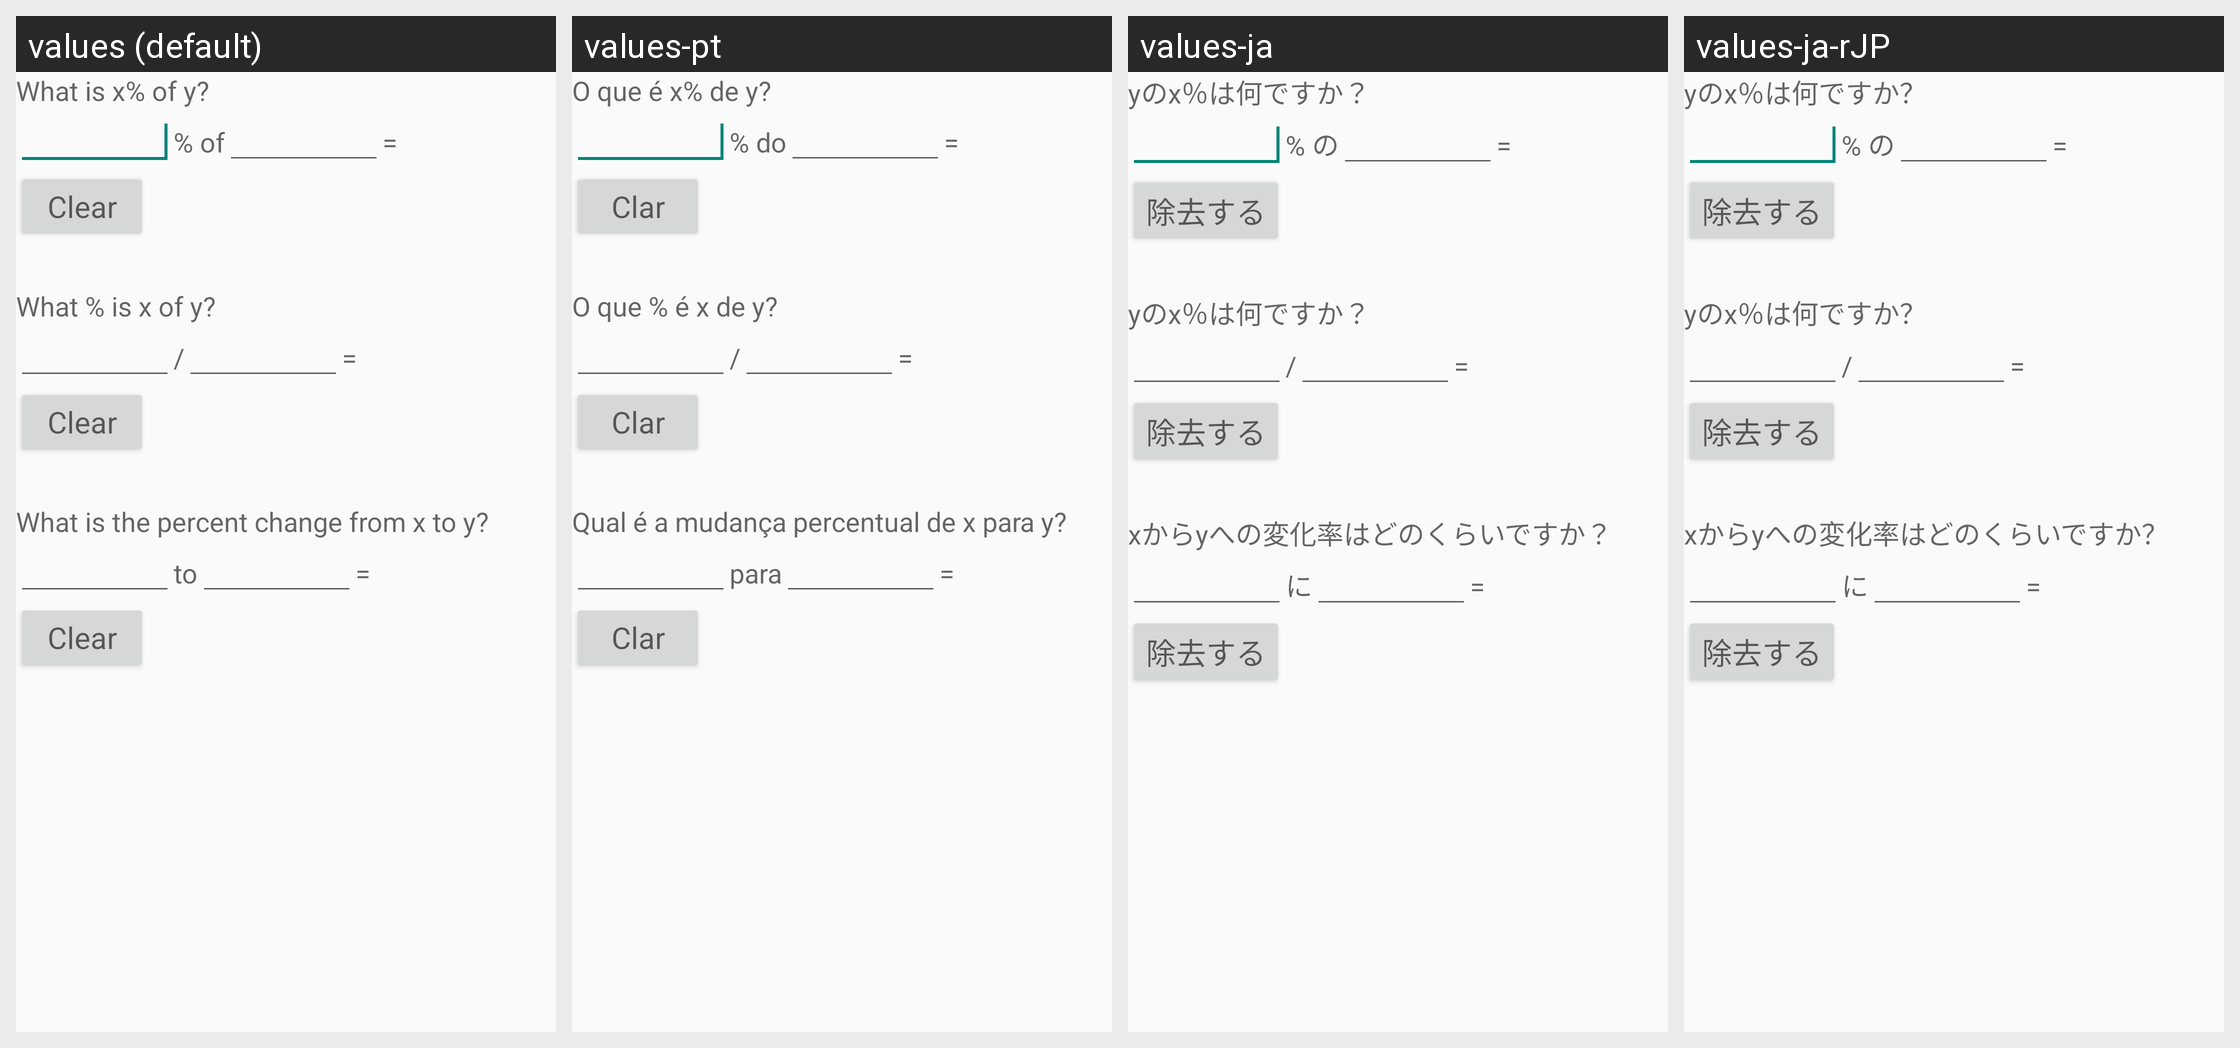

Here is an Android app screen in its default locale and in the app's own translations. Write out the translated-string differences for the strings that appear on this screen.
Android screen res/layout/percent.xml rendered under 4 locales, left to right: values (default), values-pt, values-ja, values-ja-rJP. Device: Nexus 5 (rendered at 1080×1920; each locale shown at half size, 540×960, under a caption strip naming it); theme CalcTheme.
Other locales in the repository, not shown: values-en-rCA, values-es, values-fr, values-ka.
Strings drawn on this screen, with the default value and each locale's value (text and hints the layout hard-codes, and strings that could not be matched under every locale, appear in the picture but are not listed):

XPercentOfY
  values: What is x% of y?
  values-pt: O que é x% de y?
  values-ja: yのx％は何ですか？
  values-ja-rJP: yのx％は何ですか？  [from values-ja]

percentOf
  values: % of
  values-pt: % do
  values-ja: % の
  values-ja-rJP: % の  [from values-ja]

eq
  values: =
  values-pt: =  [not translated; the default value is used]
  values-ja: =  [not translated; the default value is used]
  values-ja-rJP: =  [not translated; the default value is used]

clear
  values: Clear
  values-pt: Clar
  values-ja: 除去する
  values-ja-rJP: 除去する  [from values-ja]

percentIsXofY
  values: What % is x of y?
  values-pt: O que % é x de y?
  values-ja: yのx％は何ですか？
  values-ja-rJP: yのx％は何ですか？  [from values-ja]

slash
  values: /
  values-pt: /  [not translated; the default value is used]
  values-ja: /  [not translated; the default value is used]
  values-ja-rJP: /  [not translated; the default value is used]

percentChange
  values: What is the percent change from x to y?
  values-pt: Qual é a mudança percentual de x para y?
  values-ja: xからyへの変化率はどのくらいですか？
  values-ja-rJP: xからyへの変化率はどのくらいですか？  [from values-ja]

to
  values: to
  values-pt: para
  values-ja: に
  values-ja-rJP: に  [from values-ja]
